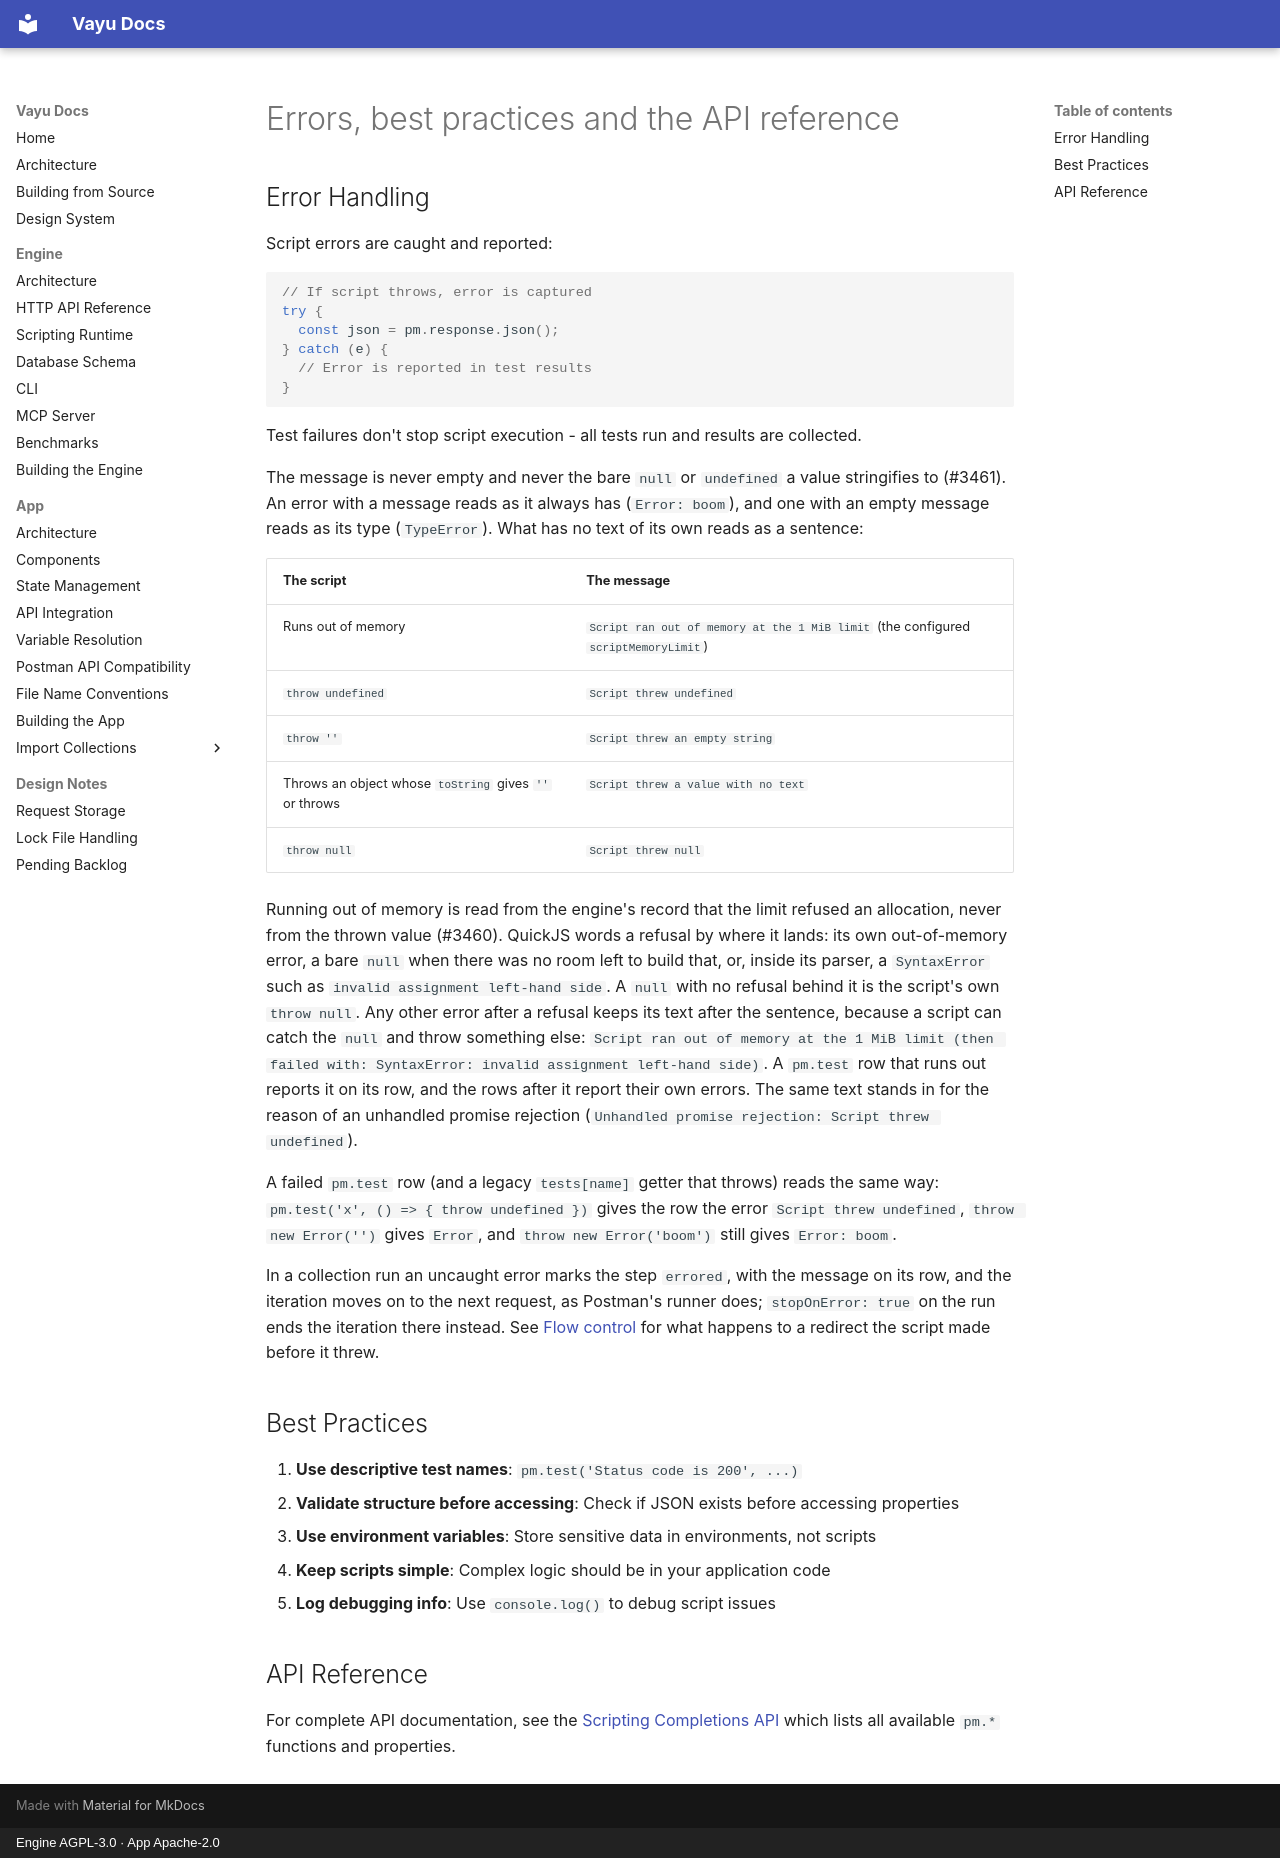

repository: athrvk/vayu · page: engine/scripting/errors-and-practices/index.html · generator: mkdocs · copyright: Engine AGPL-3.0 · App Apache-2.0

---
description: >-
  How script errors are reported, practices for writing scripts and where the API reference lives.
---

# Errors, best practices and the API reference

## Error Handling

Script errors are caught and reported:

```javascript
// If script throws, error is captured
try {
  const json = pm.response.json();
} catch (e) {
  // Error is reported in test results
}
```

Test failures don't stop script execution - all tests run and results are collected.

The message is never empty and never the bare `null` or `undefined` a value stringifies to (#3461).
An error with a message reads as it always has (`Error: boom`), and one with an empty message reads as its type (`TypeError`).
What has no text of its own reads as a sentence:

| The script | The message |
|------------|-------------|
| Runs out of memory | `Script ran out of memory at the 1 MiB limit` (the configured `scriptMemoryLimit`) |
| `throw undefined` | `Script threw undefined` |
| `throw ''` | `Script threw an empty string` |
| Throws an object whose `toString` gives `''` or throws | `Script threw a value with no text` |
| `throw null` | `Script threw null` |

Running out of memory is read from the engine's record that the limit refused an allocation, never from the thrown value (#3460).
QuickJS words a refusal by where it lands: its own out-of-memory error, a bare `null` when there was no room left to build that, or, inside its parser, a `SyntaxError` such as `invalid assignment left-hand side`.
A `null` with no refusal behind it is the script's own `throw null`.
Any other error after a refusal keeps its text after the sentence, because a script can catch the `null` and throw something else: `Script ran out of memory at the 1 MiB limit (then failed with: SyntaxError: invalid assignment left-hand side)`.
A `pm.test` row that runs out reports it on its row, and the rows after it report their own errors.
The same text stands in for the reason of an unhandled promise rejection (`Unhandled promise rejection: Script threw undefined`).

A failed `pm.test` row (and a legacy `tests[name]` getter that throws) reads the same way: `pm.test('x', () => { throw undefined })` gives the row the error `Script threw undefined`, `throw new Error('')` gives `Error`, and `throw new Error('boom')` still gives `Error: boom`.

In a collection run an uncaught error marks the step `errored`, with the message on its row, and the iteration moves on to the next request, as Postman's runner does; `stopOnError: true` on the run ends the iteration there instead.
See [Flow control](execution-metrics-data.md#flow-control-pmexecution) for what happens to a redirect the script made before it threw.

## Best Practices

1. **Use descriptive test names**: `pm.test('Status code is 200', ...)`
2. **Validate structure before accessing**: Check if JSON exists before accessing properties
3. **Use environment variables**: Store sensitive data in environments, not scripts
4. **Keep scripts simple**: Complex logic should be in your application code
5. **Log debugging info**: Use `console.log()` to debug script issues

## API Reference

For complete API documentation, see the [Scripting Completions API](../api-reference/scripting.md#scripting) which lists all available `pm.*` functions and properties.
